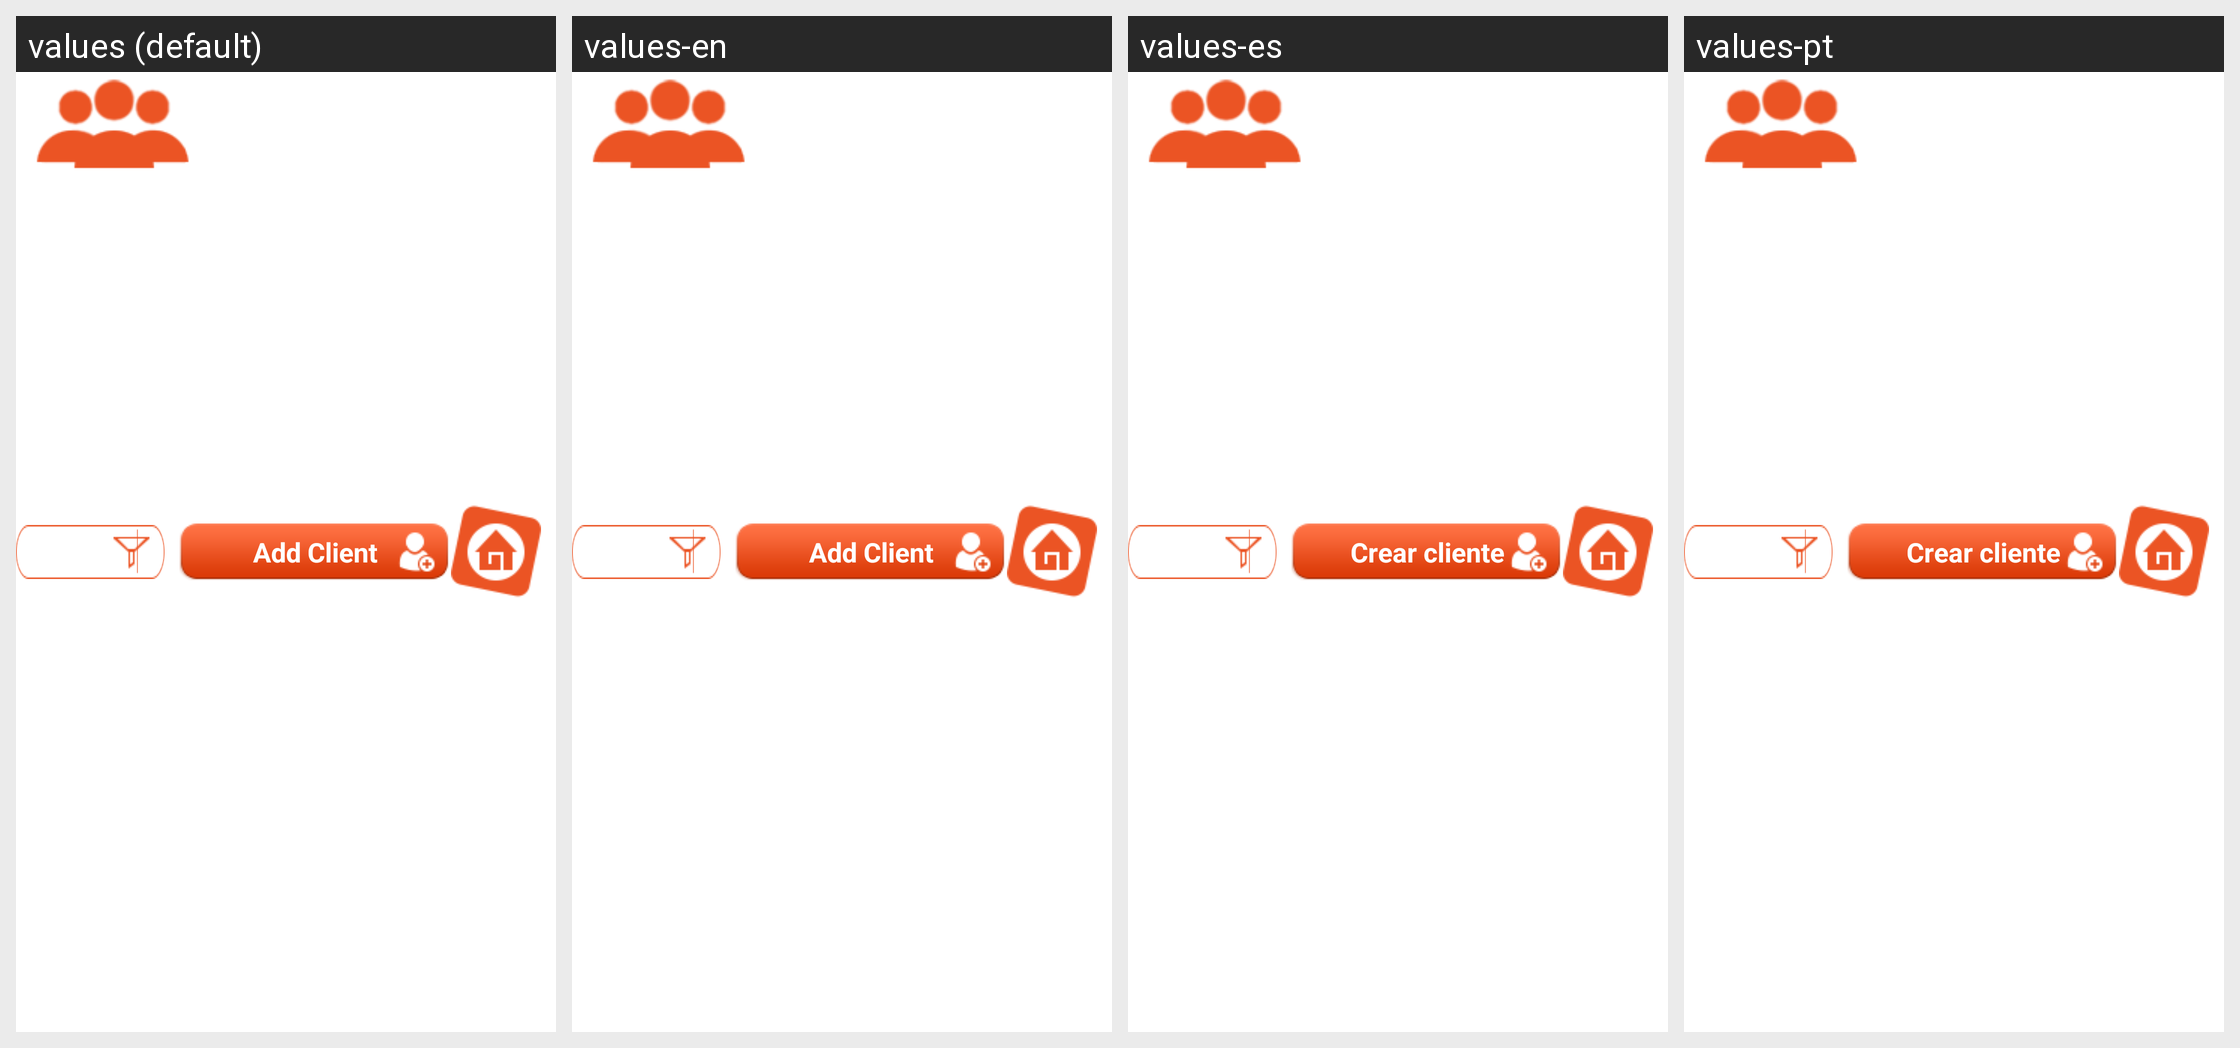

For this localized Android screen grid, give each drawn string resource with its value in every locale shown.
Android screen res/layout/client_header_panel.xml rendered under 4 locales, left to right: values (default), values-en, values-es, values-pt. Device: Nexus 5 (rendered at 1080×1920; each locale shown at half size, 540×960, under a caption strip naming it); theme AppTheme.
Strings drawn on this screen, with the default value and each locale's value (text and hints the layout hard-codes, and strings that could not be matched under every locale, appear in the picture but are not listed):

title_client
  values: Clients
  values-en: Clients
  values-es: Clientes
  values-pt: Clientes

add_client
  values: Add Client
  values-en: Add Client
  values-es: Crear cliente
  values-pt: Crear cliente
